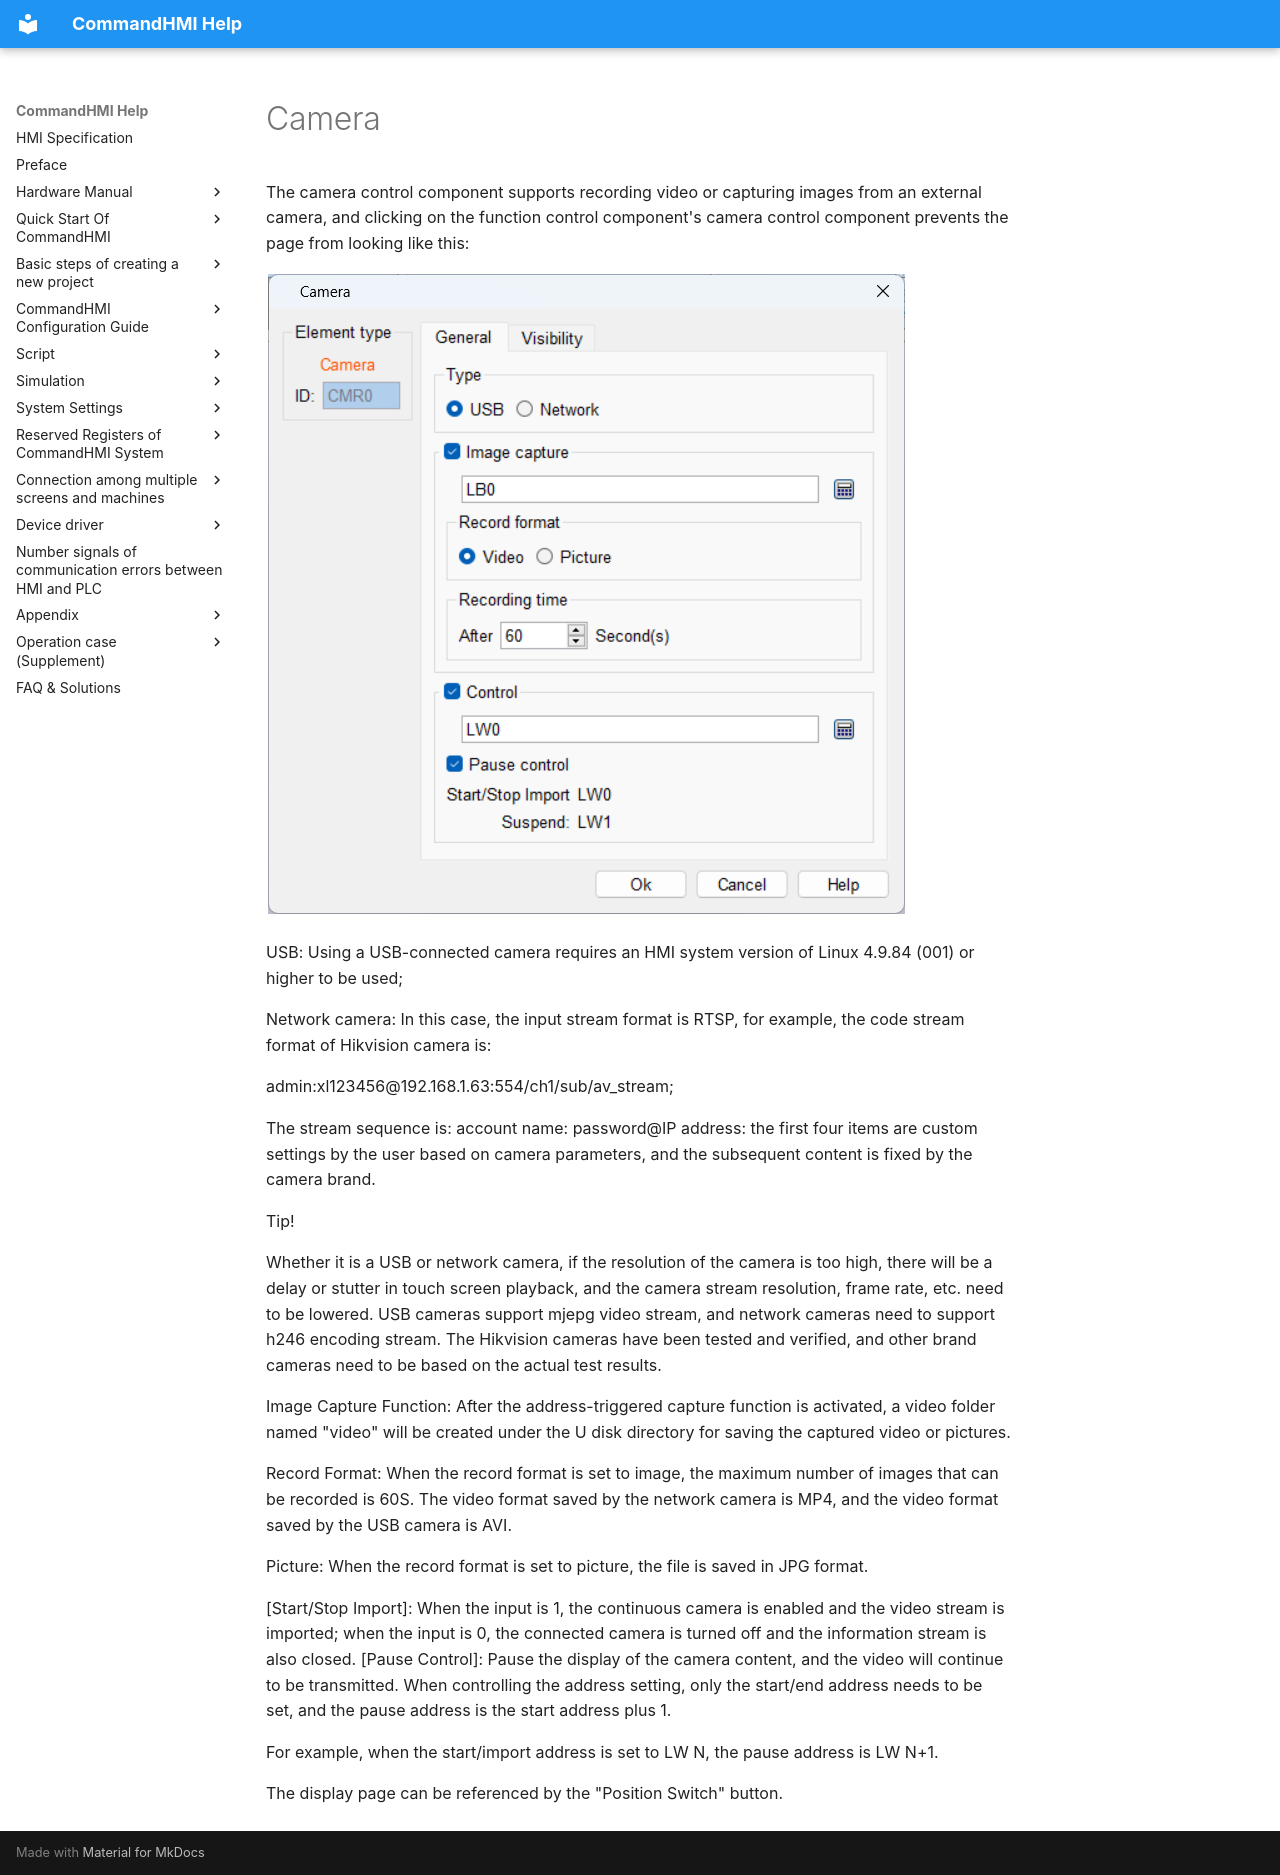

repository: AceAutomation/commandhmi-aide · page: en/configuration-guide/new_add_control/camera.html · generator: mkdocs

# Camera

The camera control component supports recording video or capturing images from an external camera, and clicking on the function control component's camera control component prevents the page from looking like this:

![](camera.files/001.png)

USB: Using a USB-connected camera requires an HMI system version of Linux 4.9.84 (001) or higher to be used;

Network camera: In this case, the input stream format is RTSP, for example, the code stream format of Hikvision camera is:

admin:xl123456@192.168.1.63:554/ch1/sub/av_stream;

The stream sequence is: account name: password@IP address: the first four items are custom settings by the user based on camera parameters, and the subsequent content is fixed by the camera brand.

Tip!

Whether it is a USB or network camera, if the resolution of the camera is too high, there will be a delay or stutter in touch screen playback, and the camera stream resolution, frame rate, etc. need to be lowered. USB cameras support mjepg video stream, and network cameras need to support h246 encoding stream. The Hikvision cameras have been tested and verified, and other brand cameras need to be based on the actual test results.

Image Capture Function: After the address-triggered capture function is activated, a video folder named "video" will be created under the U disk directory for saving the captured video or pictures.

Record Format: When the record format is set to image, the maximum number of images that can be recorded is 60S. The video format saved by the network camera is MP4, and the video format saved by the USB camera is AVI.

Picture: When the record format is set to picture, the file is saved in JPG format.

\[Start/Stop Import\]: When the input is 1, the continuous camera is enabled and the video stream is imported; when the input is 0, the connected camera is turned off and the information stream is also closed. \[Pause Control\]: Pause the display of the camera content, and the video will continue to be transmitted. When controlling the address setting, only the start/end address needs to be set, and the pause address is the start address plus 1.

For example, when the start/import address is set to LW N, the pause address is LW N+1.

The display page can be referenced by the "Position Switch" button.
